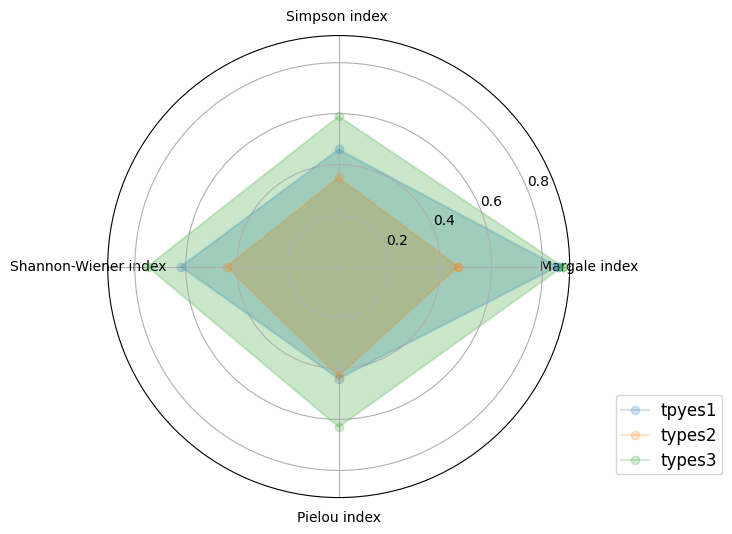

Write the Python code that produced this figure.
import numpy as np
import pandas as pd
import matplotlib.pyplot as plt
# import matplotlib
# matplotlib.rcParams['font.family']='SimHei'
# matplotlib.rcParams['font.sans-serif']='SimHei'
dataset = pd.DataFrame(data=[[0.86 , 0.47, 0.88],
                [0.46,0.35,0.59],
                [0.62,0.44,0.75],
                [0.44,0.43,0.63],],
            index=[ 'Margale index','Simpson index ','Shannon-Wiener index','Pielou index'],
            columns=['tpyes1','types2','types3'])
radar_labels=dataset.index
nAttr=4
data=dataset.values #数据值
data_labels=dataset.columns
# 设置角度
angles=np.linspace(0,2*np.pi,nAttr,
                   endpoint= False)
data=np.concatenate((data, [data[0]]))
angles=np.concatenate((angles, [angles[0]]))
print(data)
print(angles)
# 设置画布
# 作图
plt.rcParams['font.sans-serif'] = ['SimHei']
plt.rcParams['axes.unicode_minus'] = False
fig=plt.figure(facecolor="white",figsize=(10,6))
plt.subplot(111, polar=True)
# 绘图
plt.plot(angles,data,'o-',
         linewidth=1.5, alpha= 0.2)
# 填充颜色
plt.fill(angles,data, alpha=0.25)
plt.thetagrids(angles[:-1]*180/np.pi,
               radar_labels,1.2)
# plt.figtext(0.52, 0.95,'大学生通识能力分析',
#             ha='center', size=20)
# 设置图例
legend=plt.legend(data_labels,
                  loc=(1.1, 0.05),
                  labelspacing=0.5)
plt.setp(legend.get_texts(),
         fontsize='large')
plt.grid(True)
plt.savefig('tongshi.svg')
plt.show()